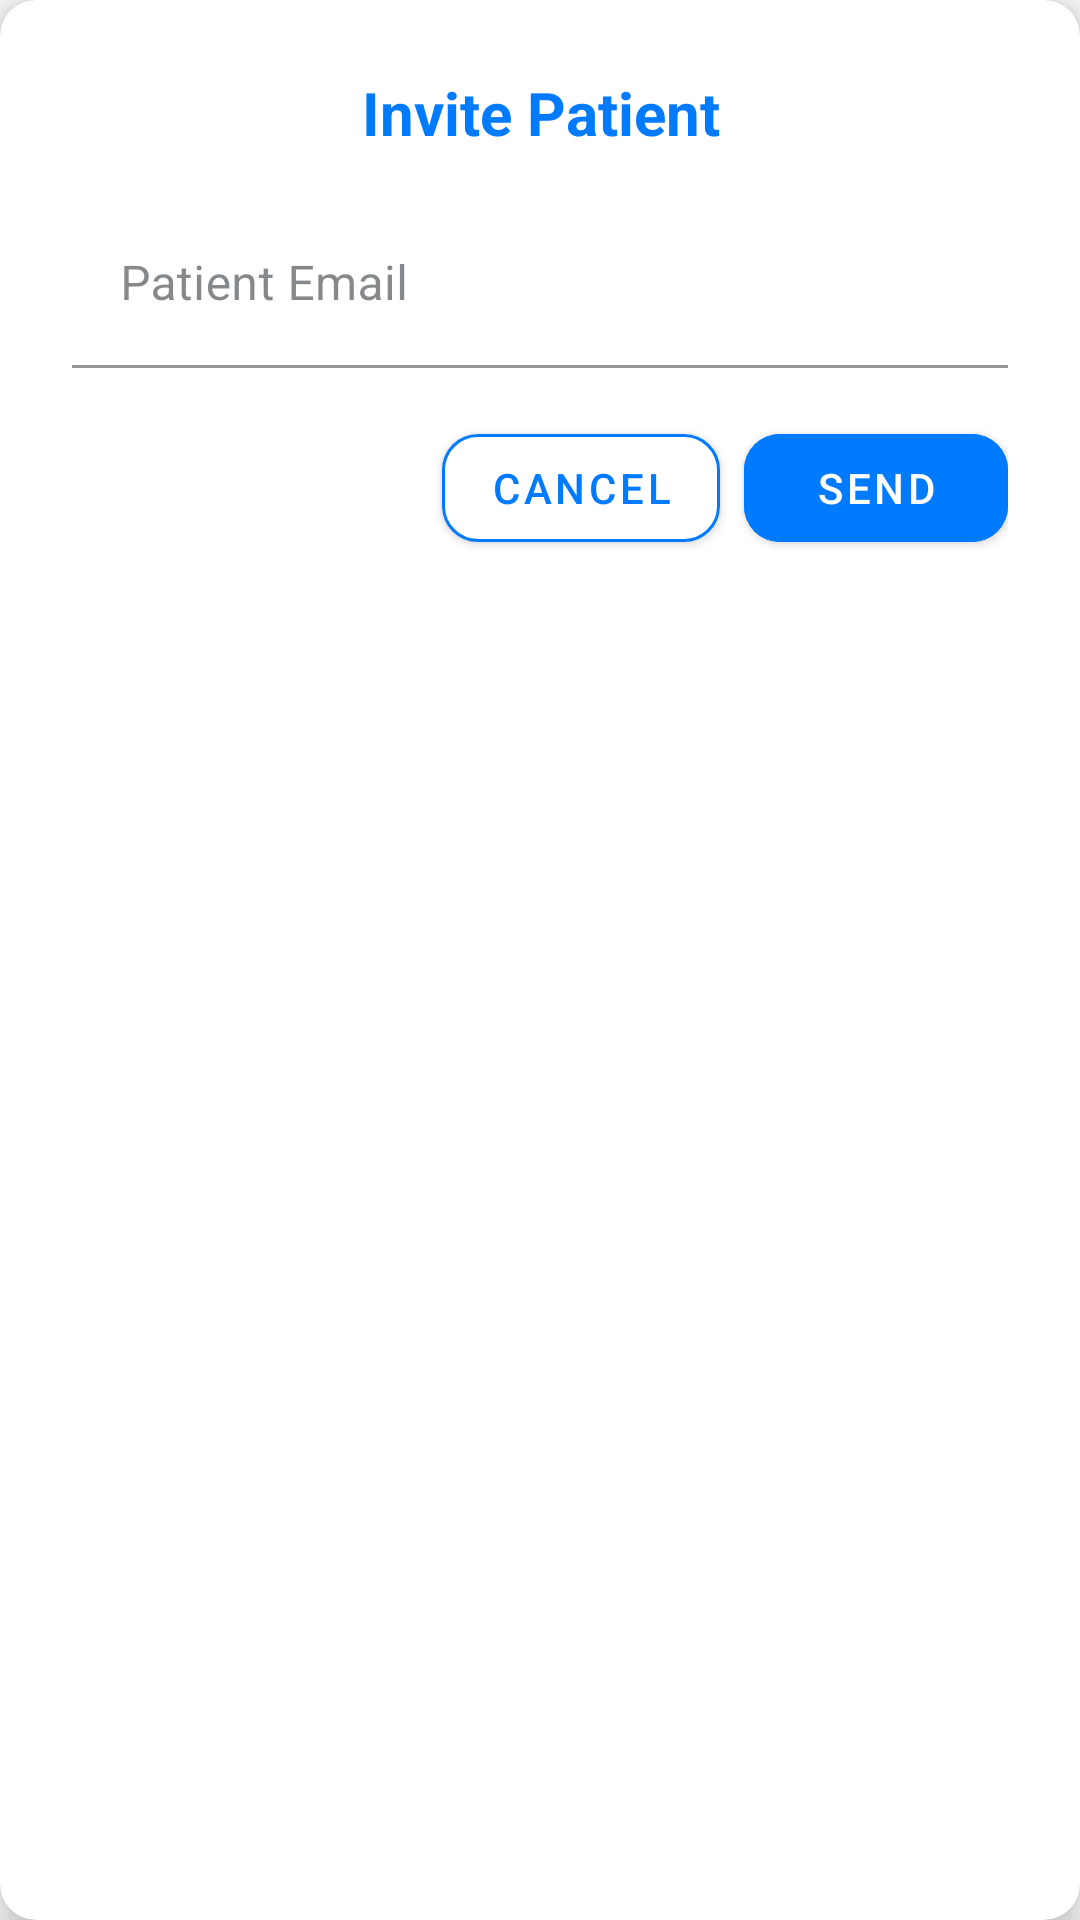

Android layout source for this screen:
<!-- AndroidManifest.xml: application theme Theme.TrackUrPill -->
<!-- res/layout/dialog_email_invitation.xml -->
<?xml version="1.0" encoding="utf-8"?>
<com.google.android.material.card.MaterialCardView
    xmlns:android="http://schemas.android.com/apk/res/android"
    xmlns:app="http://schemas.android.com/apk/res-auto"
    android:layout_width="match_parent"
    android:layout_height="wrap_content"
    android:layout_margin="16dp"
    app:cardCornerRadius="12dp"
    app:cardElevation="8dp">

    <LinearLayout
        android:layout_width="match_parent"
        android:layout_height="wrap_content"
        android:orientation="vertical"
        android:padding="24dp">

        
        <TextView
            android:id="@+id/dialogTitle"
            android:layout_width="match_parent"
            android:layout_height="wrap_content"
            android:text="Invite Patient"
            android:textSize="20sp"
            android:textColor="@color/primary_blue"
            android:textStyle="bold"
            android:gravity="center"
            android:paddingBottom="16dp" />

        
        <com.google.android.material.textfield.TextInputLayout
            android:id="@+id/emailInputLayout"
            android:layout_width="match_parent"
            android:layout_height="wrap_content"
            android:hint="Patient Email"
            app:boxBackgroundColor="@android:color/transparent"
            app:boxStrokeColor="@color/primary_blue">

            <com.google.android.material.textfield.TextInputEditText
                android:id="@+id/emailInput"
                android:layout_width="match_parent"
                android:layout_height="wrap_content"
                android:inputType="textEmailAddress" />
        </com.google.android.material.textfield.TextInputLayout>

        
        <LinearLayout
            android:layout_width="match_parent"
            android:layout_height="wrap_content"
            android:orientation="horizontal"
            android:gravity="end"
            android:paddingTop="16dp">

            <com.google.android.material.button.MaterialButton
                android:id="@+id/dialogCancelButton"
                android:layout_width="wrap_content"
                android:layout_height="wrap_content"
                android:layout_marginEnd="8dp"
                android:text="Cancel"
                app:cornerRadius="12dp"
                app:strokeWidth="1dp"
                app:strokeColor="@color/primary_blue"
                app:backgroundTint="@color/white"
                android:textColor="@color/primary_blue" />

            <com.google.android.material.button.MaterialButton
                android:id="@+id/dialogSendButton"
                android:layout_width="wrap_content"
                android:layout_height="wrap_content"
                android:text="Send"
                app:cornerRadius="12dp"
                android:backgroundTint="@color/primary_blue"
                android:textColor="@android:color/white" />
        </LinearLayout>
    </LinearLayout>
</com.google.android.material.card.MaterialCardView>
<!-- resources referenced by this layout -->
<resources>
  <color name="primary_blue">#007BFF</color>
  <color name="white">#FFFFFF</color>
  <style name="Theme.TrackUrPill" parent="Theme.MaterialComponents.DayNight.DarkActionBar">
  
          
          <item name="android:statusBarColor">
              @android:color/white
          </item>
  
          
          <item name="android:windowLightStatusBar">
              true
          </item>
  
          <item name="android:fitsSystemWindows">true</item>
  
          
          <item name="windowActionBar">false</item>
          <item name="windowNoTitle">true</item>
  
          
          <item name="colorPrimary">@color/primary_blue</item>
          <item name="colorPrimaryVariant">@color/primary_teal</item>
          <item name="colorAccent">@color/secondary_orange</item>
  
          
          <item name="android:windowBackground">@color/background_gray</item>
          <item name="colorSurface">@color/white</item>
  
          
          <item name="android:textColorPrimary">@color/text_dark_gray</item>
          <item name="android:textColorSecondary">@color/text_light_gray</item>
          <item name="colorOnPrimary">@color/white</item>
          <item name="colorOnSecondary">@color/black</item>
          <item name="colorOnSurface">@color/text_dark_gray</item>
          <item name="colorControlNormal">@color/text_light_gray</item>
      </style>
  <color name="primary_teal">#20C997</color>
  <color name="secondary_orange">#FFC107</color>
  <color name="background_gray">#F8F9FA</color>
  <color name="text_dark_gray">#343A40</color>
  <color name="text_light_gray">#6C757D</color>
  <color name="black">#000000</color>
</resources>
